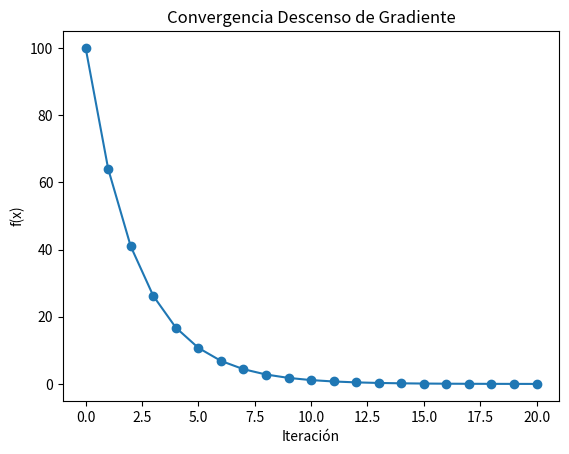

This figure's Python source:
import numpy as np
import matplotlib.pyplot as plt

# Función de costo simple: f(x) = x^2
f = lambda x: x**2
grad = lambda x: 2*x

# Descenso de gradiente
x = 10
eta = 0.1
hist = [x]

for _ in range(20):
    x = x - eta*grad(x)
    hist.append(x)
#mostrar el grafico
plt.plot(range(len(hist)), [f(h) for h in hist], marker='o')
plt.xlabel("Iteración")
plt.ylabel("f(x)")
plt.title("Convergencia Descenso de Gradiente")
plt.show()
